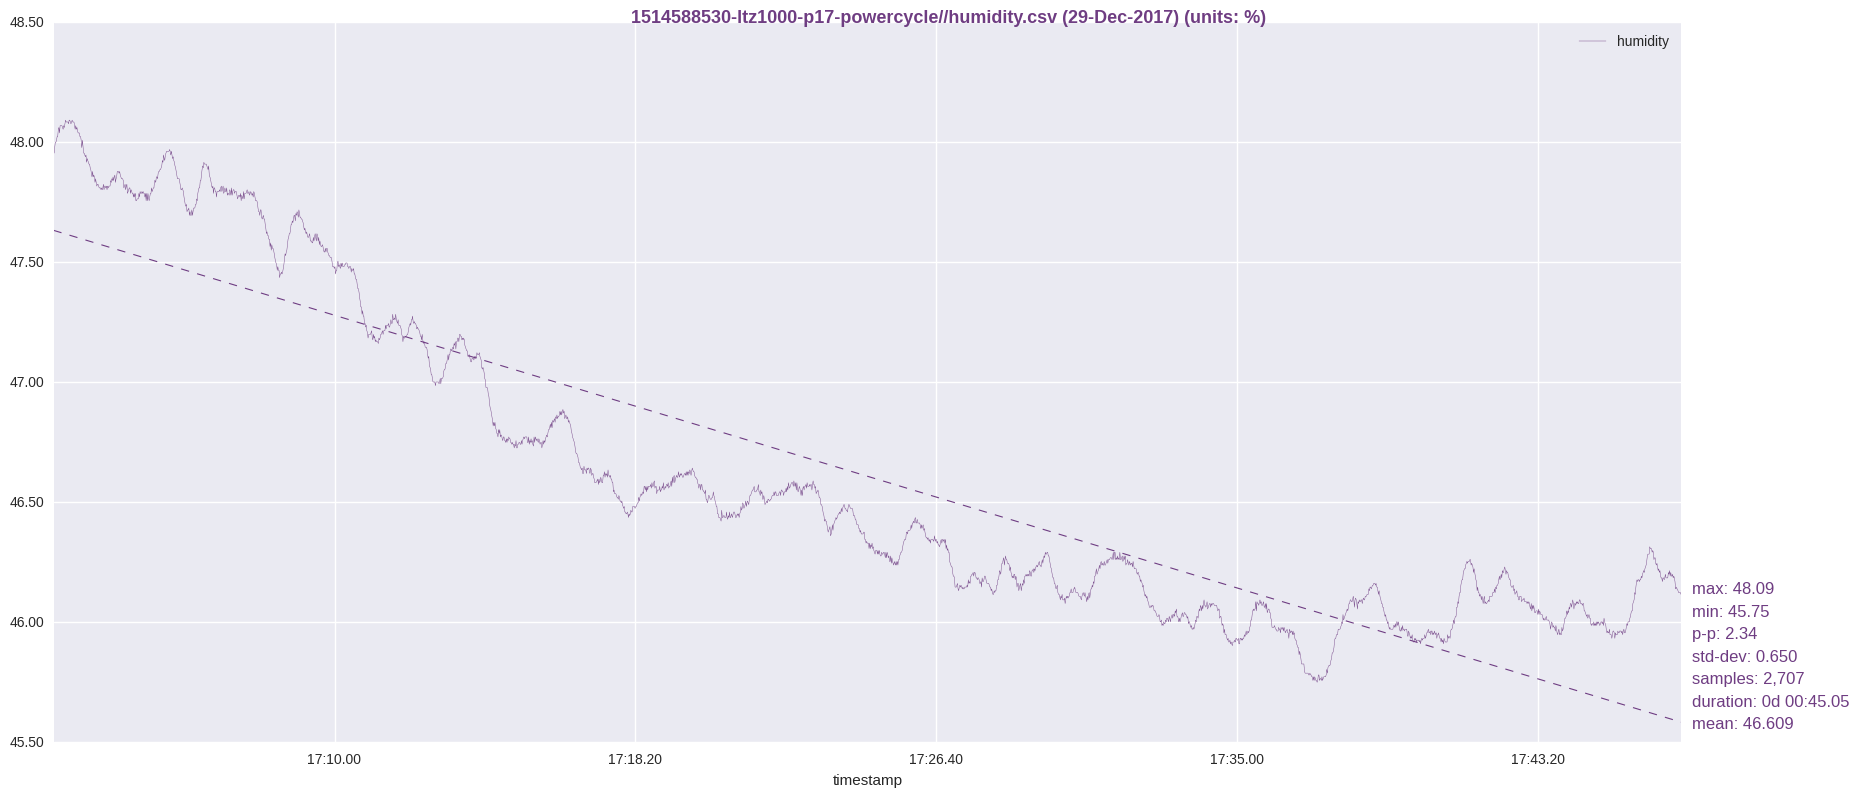

Source data for this figure (header and first rows):
timestamp, humidity
1514588533, 47.96
1514588534, 47.96
1514588535, 47.98
1514588536, 48
1514588537, 48
1514588538, 48.01
1514588539, 48.02
1514588540, 48.02
1514588541, 48.05
1514588542, 48.06
1514588543, 48.04
1514588544, 48.07
1514588545, 48.07
1514588546, 48.07
1514588547, 48.07
1514588548, 48.06
1514588549, 48.05
1514588550, 48.07
1514588551, 48.06
1514588552, 48.08
1514588553, 48.09
1514588554, 48.08
1514588555, 48.08
1514588556, 48.08
1514588557, 48.08
1514588558, 48.08
1514588559, 48.09
1514588560, 48.09
1514588561, 48.08
1514588562, 48.08
1514588563, 48.08
1514588564, 48.09
1514588565, 48.08
1514588566, 48.08
1514588567, 48.08
1514588568, 48.07
1514588569, 48.05
1514588570, 48.07
1514588571, 48.05
1514588572, 48.06
1514588573, 48.05
1514588574, 48.04
1514588575, 48.04
1514588576, 48.04
1514588577, 48.02
1514588578, 48.02
1514588579, 48.01
1514588580, 47.98
1514588581, 48.01
1514588582, 47.99
1514588583, 47.96
1514588584, 47.96
1514588585, 47.95
1514588586, 47.94
1514588587, 47.95
1514588588, 47.92
1514588589, 47.93
1514588590, 47.92
1514588591, 47.92
1514588592, 47.91
... 2,647 more rows
